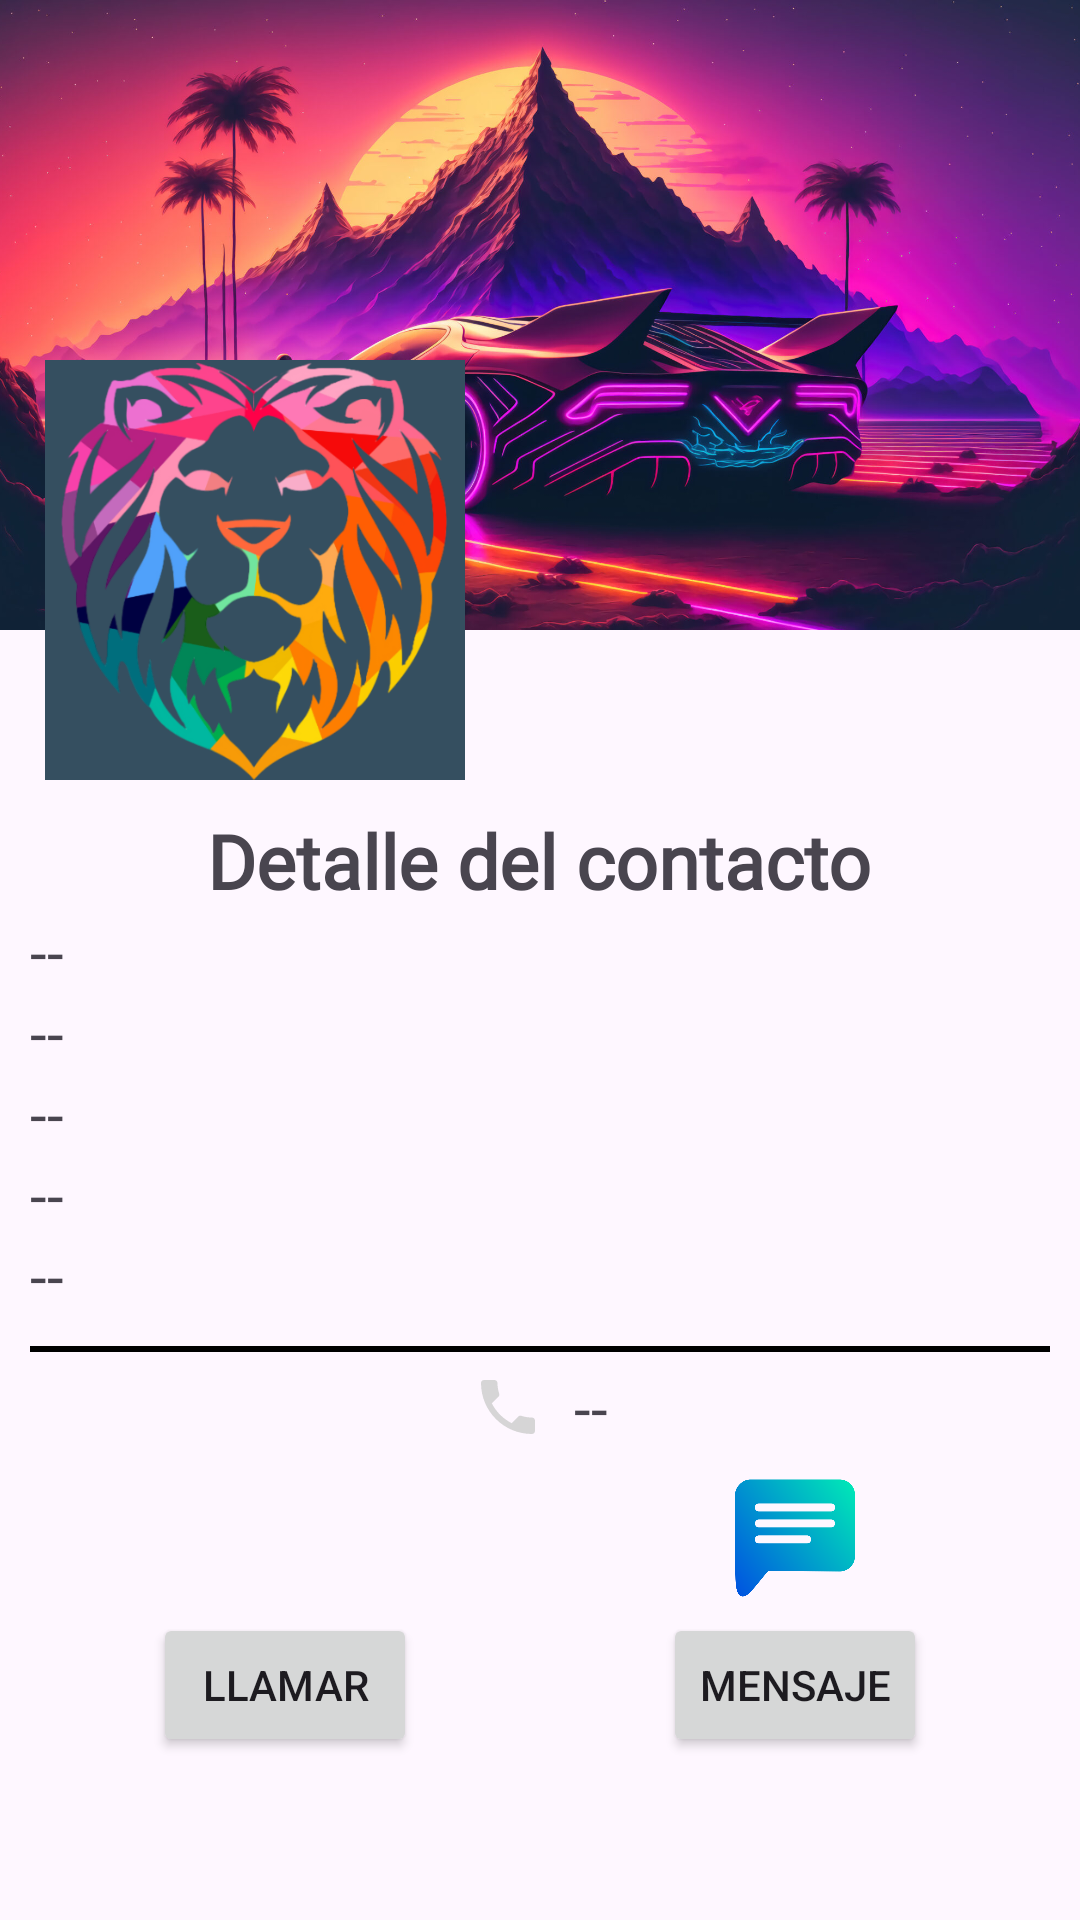

Write the Android layout XML for this screen, with the resource values it uses.
<!-- AndroidManifest.xml: application theme Theme.InscribeLifes -->
<!-- res/layout/activity_detalle_contacto.xml -->
<?xml version="1.0" encoding="utf-8"?>
<ScrollView
    xmlns:android="http://schemas.android.com/apk/res/android"
    xmlns:app="http://schemas.android.com/apk/res-auto"
    xmlns:tools="http://schemas.android.com/tools"
    android:layout_width="match_parent"
    android:layout_height="wrap_content"
    tools:context=".Contactos.Detalle_Contacto">

    <androidx.appcompat.widget.LinearLayoutCompat
        android:layout_width="match_parent"
        android:layout_height="wrap_content"
        android:orientation="vertical">

        <RelativeLayout
            android:layout_width="match_parent"
            android:layout_height="wrap_content"
            android:gravity="center">

            <androidx.appcompat.widget.AppCompatImageView
                android:layout_width="match_parent"
                android:layout_height="210dp"
                android:scaleType="centerCrop"
                android:src="@drawable/ic_fondov2"/>

            <androidx.appcompat.widget.AppCompatImageView
                android:id="@+id/Imagen_C_D"
                android:layout_width="140dp"
                android:layout_height="140dp"
                android:layout_marginStart="15dp"
                android:layout_marginTop="120dp"
                android:background="#354f60"
                android:scaleType="centerCrop"
                android:src="@drawable/ic_lion" />

        </RelativeLayout>

        <androidx.appcompat.widget.LinearLayoutCompat
            android:layout_width="match_parent"
            android:layout_height="wrap_content"
            android:orientation="vertical"
            android:padding="10dp">

            <TextView
                android:textSize="25sp"
                android:textStyle="bold"
                android:layout_gravity="center"
                android:fontFamily="@font/worksans"
                android:text="@string/DetalleContactoTXT"
                android:layout_width="wrap_content"
                android:layout_height="wrap_content"/>

            <TextView
                android:id="@+id/Id_C_D"
                android:text="@string/Id_C_D"
                android:visibility="gone"
                android:fontFamily="@font/worksans"
                android:layout_width="wrap_content"
                android:layout_height="wrap_content"/>

            <TextView
                android:id="@+id/Uid_Usuario_D"
                android:text="@string/Uid_Usuario_D"
                android:visibility="gone"
                android:fontFamily="@font/worksans"
                android:layout_width="wrap_content"
                android:layout_height="wrap_content"/>

            <TextView
                android:id="@+id/Nombre_C_D"
                android:text="@string/Nombre_C_D"
                android:textSize="20sp"
                android:fontFamily="@font/worksans"
                android:layout_width="wrap_content"
                android:layout_height="wrap_content"/>

            <TextView
                android:id="@+id/Apellidos_C_D"
                android:text="@string/Apellidos_C_D"
                android:textSize="20sp"
                android:fontFamily="@font/worksans"
                android:layout_width="wrap_content"
                android:layout_height="wrap_content"/>

            <TextView
                android:id="@+id/Correo_C_D"
                android:text="@string/Correo_C_D"
                android:textSize="20sp"
                android:fontFamily="@font/worksans"
                android:layout_width="wrap_content"
                android:layout_height="wrap_content"/>

            <TextView
                android:id="@+id/Edad_C_D"
                android:text="@string/Edad_C_D"
                android:textSize="20sp"
                android:fontFamily="@font/worksans"
                android:layout_width="wrap_content"
                android:layout_height="wrap_content"/>

            <TextView
                android:id="@+id/Direccion_C_D"
                android:text="@string/Direccion_C_D"
                android:textSize="20sp"
                android:fontFamily="@font/worksans"
                android:layout_width="wrap_content"
                android:layout_height="wrap_content"/>

            <View
                android:layout_width="match_parent"
                android:layout_height="2dp"
                android:layout_marginTop="10dp"
                android:background="#000"/>

            <TextView
                android:id="@+id/Telefono_C_D"
                android:text="@string/Telefono_C_D"
                android:textSize="20sp"
                android:fontFamily="@font/worksans"
                android:layout_marginTop="5dp"
                android:drawableStart="@drawable/ic_llamada"
                android:drawablePadding="10dp"
                android:layout_gravity="center"
                android:layout_width="wrap_content"
                android:layout_height="wrap_content"/>

            <androidx.appcompat.widget.LinearLayoutCompat
                android:layout_width="match_parent"
                android:layout_height="wrap_content"
                android:orientation="horizontal"
                android:layout_marginTop="10dp"
                android:layout_weight="2">

                
                <androidx.appcompat.widget.LinearLayoutCompat
                    android:layout_width="wrap_content"
                    android:layout_height="wrap_content"
                    android:orientation="vertical"
                    android:gravity="center"
                    android:layout_weight="1">

                    <androidx.appcompat.widget.AppCompatImageView
                        android:layout_width="40dp"
                        android:layout_height="40dp"
                        android:src="@drawable/llamada_telefonica"/>

                    <Button
                        android:id="@+id/Llamar_C"
                        android:text="@string/Llamar_C"
                        android:layout_marginTop="5dp"
                        android:layout_width="wrap_content"
                        android:layout_height="wrap_content"/>

                </androidx.appcompat.widget.LinearLayoutCompat>

                
                <androidx.appcompat.widget.LinearLayoutCompat
                    android:layout_width="wrap_content"
                    android:layout_height="wrap_content"
                    android:orientation="vertical"
                    android:gravity="center"
                    android:layout_weight="1">

                    <androidx.appcompat.widget.AppCompatImageView
                        android:layout_width="40dp"
                        android:layout_height="40dp"
                        android:src="@drawable/ic_comentario"/>

                    <Button
                        android:id="@+id/Mensaje_C"
                        android:text="@string/Mensaje_C"
                        android:layout_marginTop="5dp"
                        android:layout_width="wrap_content"
                        android:layout_height="wrap_content"/>

                </androidx.appcompat.widget.LinearLayoutCompat>

            </androidx.appcompat.widget.LinearLayoutCompat>

        </androidx.appcompat.widget.LinearLayoutCompat>

    </androidx.appcompat.widget.LinearLayoutCompat>

</ScrollView>
<!-- resources referenced by this layout -->
<resources>
  <!-- drawable ic_comentario: png bitmap (drawable, 25452 bytes) -->
  <!-- drawable ic_fondov2: jpg bitmap (drawable, 360425 bytes) -->
  <!-- drawable ic_lion: png bitmap (drawable, 173045 bytes) -->
  <!-- drawable ic_llamada: png bitmap (drawable, 35899 bytes) -->
  <string name="Apellidos_C_D"> -- </string>
  <string name="Correo_C_D"> -- </string>
  <string name="DetalleContactoTXT">Detalle del contacto</string>
  <string name="Direccion_C_D"> -- </string>
  <string name="Edad_C_D"> -- </string>
  <string name="Id_C_D"> -- </string>
  <string name="Llamar_C">Llamar</string>
  <string name="Mensaje_C">Mensaje</string>
  <string name="Nombre_C_D"> -- </string>
  <string name="Telefono_C_D"> -- </string>
  <string name="Uid_Usuario_D"> -- </string>
  <style name="Theme.InscribeLifes" parent="Base.Theme.InscribeLifes" />
  <style name="Base.Theme.InscribeLifes" parent="Theme.Material3.DayNight">
          
          <item name="colorPrimary">@color/colorPrimary</item>
          <item name="colorPrimaryVariant">@color/colorPrimaryDark</item>
          <item name="colorOnPrimary">@color/white</item>
          
          <item name="colorSecondary">@color/teal_200</item>
          <item name="colorSecondaryVariant">@color/teal_700</item>
          <item name="colorOnSecondary">@color/colorPrimaryDark</item>
          
          <item name="android:statusBarColor" tools:targetApi="l">?attr/colorPrimaryVariant</item>
          
      </style>
  <color name="colorPrimary">#9668ED</color>
  <color name="colorPrimaryDark">#4F12D4</color>
  <color name="white">#FFFFFFFF</color>
  <color name="teal_200">#FF03DAC5</color>
  <color name="teal_700">#FF018786</color>
</resources>
